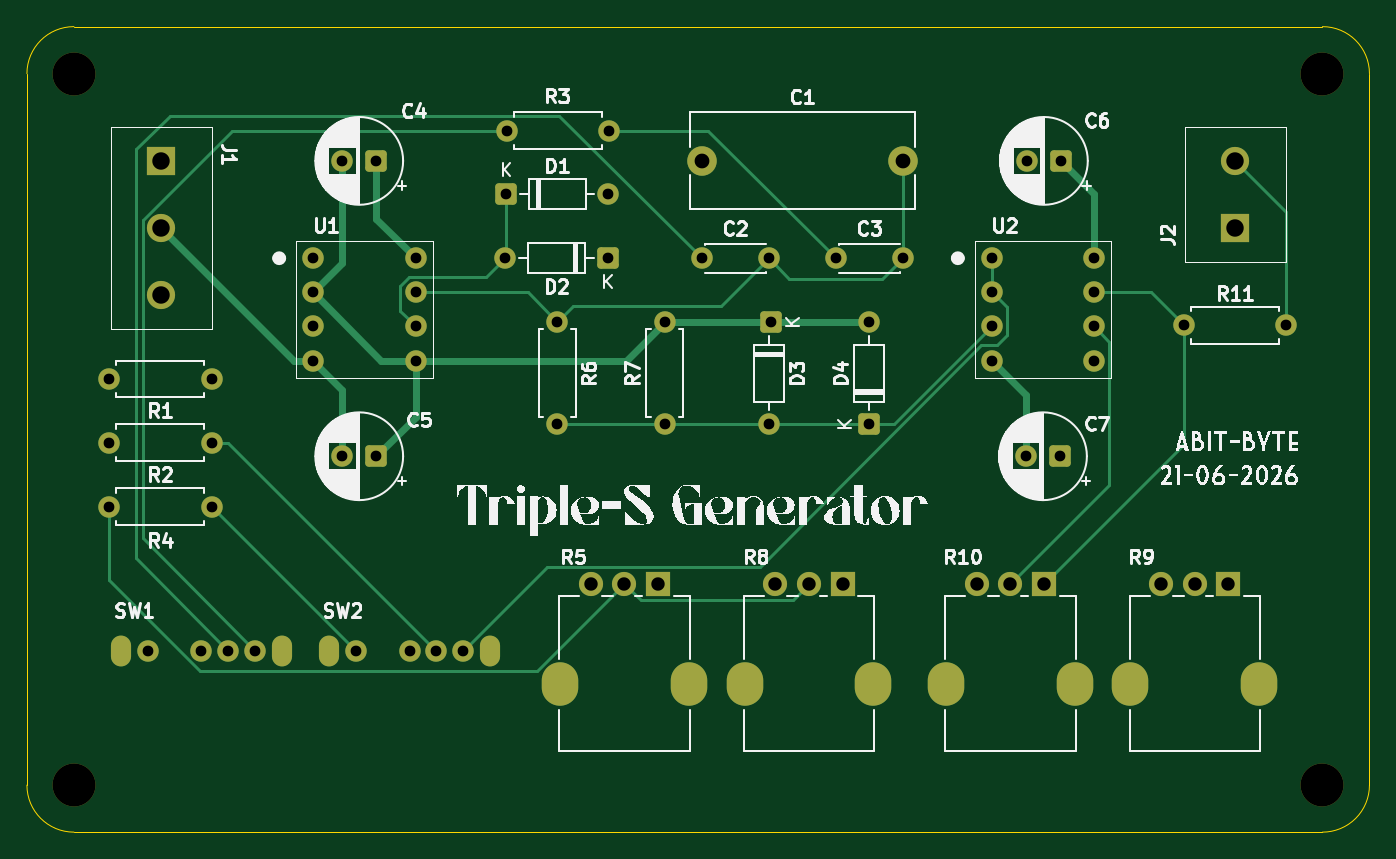
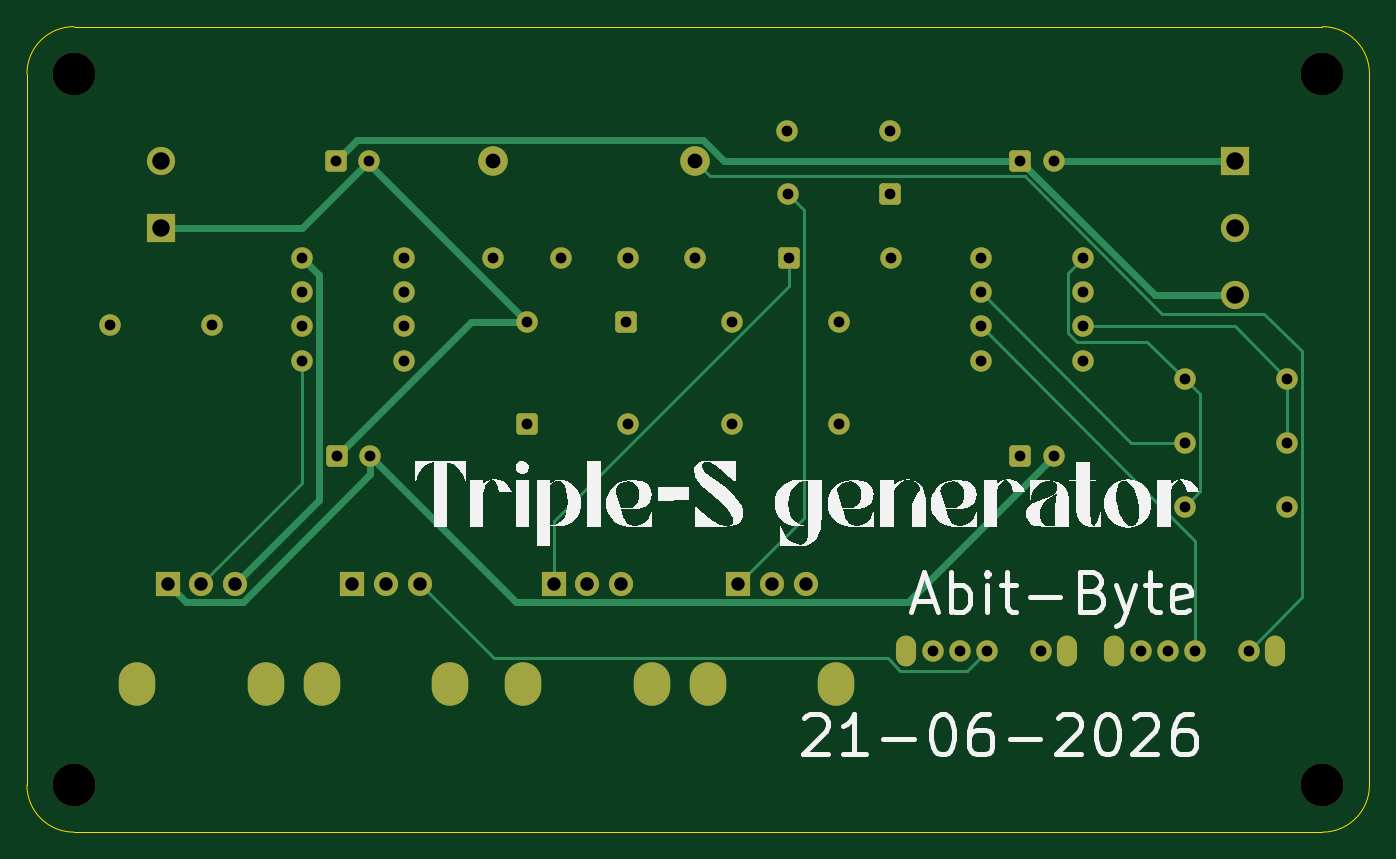
Circuit board: 11 layer files. Board 100.0 x 60.0 mm.
- bottom_copper: Triple-S Generator-B_Cu.gbr (10612 bytes)
- bottom_mask: Triple-S Generator-B_Mask.gbr (4821 bytes)
- paste: Triple-S Generator-B_Paste.gbr (463 bytes)
- bottom_silk: Triple-S Generator-B_Silkscreen.gbr (30932 bytes)
- outline: Triple-S Generator-Edge_Cuts.gbr (1003 bytes)
- top_copper: Triple-S Generator-F_Cu.gbr (11708 bytes)
- top_mask: Triple-S Generator-F_Mask.gbr (4821 bytes)
- paste: Triple-S Generator-F_Paste.gbr (463 bytes)
- top_silk: Triple-S Generator-F_Silkscreen.gbr (106254 bytes)
- drill: Triple-S Generator-NPTH.drl (382 bytes)
- drill: Triple-S Generator-PTH.drl (2251 bytes)

=== bottom_copper: Triple-S Generator-B_Cu.gbr (10612 bytes, source omitted) ===
=== bottom_mask: Triple-S Generator-B_Mask.gbr ===
%TF.GenerationSoftware,KiCad,Pcbnew,10.0.0*%
%TF.CreationDate,2026-06-30T21:05:47+02:00*%
%TF.ProjectId,Triple-S Generator,54726970-6c65-42d5-9320-47656e657261,rev?*%
%TF.SameCoordinates,Original*%
%TF.FileFunction,Soldermask,Bot*%
%TF.FilePolarity,Negative*%
%FSLAX46Y46*%
G04 Gerber Fmt 4.6, Leading zero omitted, Abs format (unit mm)*
G04 Created by KiCad (PCBNEW 10.0.0) date 2026-06-30 21:05:47*
%MOMM*%
%LPD*%
G01*
G04 APERTURE LIST*
G04 Aperture macros list*
%AMRoundRect*
0 Rectangle with rounded corners*
0 $1 Rounding radius*
0 $2 $3 $4 $5 $6 $7 $8 $9 X,Y pos of 4 corners*
0 Add a 4 corners polygon primitive as box body*
4,1,4,$2,$3,$4,$5,$6,$7,$8,$9,$2,$3,0*
0 Add four circle primitives for the rounded corners*
1,1,$1+$1,$2,$3*
1,1,$1+$1,$4,$5*
1,1,$1+$1,$6,$7*
1,1,$1+$1,$8,$9*
0 Add four rect primitives between the rounded corners*
20,1,$1+$1,$2,$3,$4,$5,0*
20,1,$1+$1,$4,$5,$6,$7,0*
20,1,$1+$1,$6,$7,$8,$9,0*
20,1,$1+$1,$8,$9,$2,$3,0*%
G04 Aperture macros list end*
%ADD10O,1.500000X2.300000*%
%ADD11C,1.600000*%
%ADD12RoundRect,0.250000X0.550000X0.550000X-0.550000X0.550000X-0.550000X-0.550000X0.550000X-0.550000X0*%
%ADD13C,2.200000*%
%ADD14R,2.100000X2.100000*%
%ADD15C,2.100000*%
%ADD16C,3.200000*%
%ADD17RoundRect,0.250000X0.550000X-0.550000X0.550000X0.550000X-0.550000X0.550000X-0.550000X-0.550000X0*%
%ADD18O,2.720000X3.240000*%
%ADD19R,1.800000X1.800000*%
%ADD20C,1.800000*%
%ADD21RoundRect,0.250000X-0.550000X0.550000X-0.550000X-0.550000X0.550000X-0.550000X0.550000X0.550000X0*%
%ADD22RoundRect,0.250000X-0.550000X-0.550000X0.550000X-0.550000X0.550000X0.550000X-0.550000X0.550000X0*%
G04 APERTURE END LIST*
D10*
%TO.C,SW2*%
X122500000Y-111500000D03*
X134500000Y-111500000D03*
D11*
X124500000Y-111500000D03*
X130500000Y-111500000D03*
X128500000Y-111500000D03*
X132500000Y-111500000D03*
%TD*%
%TO.C,C3*%
X160250000Y-82250000D03*
X165250000Y-82250000D03*
%TD*%
D12*
%TO.C,C6*%
X177000000Y-75000000D03*
D11*
X174500000Y-75000000D03*
%TD*%
D13*
%TO.C,C1*%
X150250000Y-75000000D03*
X165250000Y-75000000D03*
%TD*%
D11*
%TO.C,R2*%
X113750000Y-96000000D03*
X106130000Y-96000000D03*
%TD*%
D14*
%TO.C,J1*%
X110000000Y-75000000D03*
D15*
X110000000Y-80000000D03*
X110000000Y-85000000D03*
%TD*%
D11*
%TO.C,R1*%
X113750000Y-91250000D03*
X106130000Y-91250000D03*
%TD*%
D16*
%TO.C,REF\u002A\u002A*%
X103500000Y-68500000D03*
%TD*%
D11*
%TO.C,R11*%
X186190000Y-87250000D03*
X193810000Y-87250000D03*
%TD*%
%TO.C,C2*%
X150250000Y-82250000D03*
X155250000Y-82250000D03*
%TD*%
D16*
%TO.C,REF\u002A\u002A*%
X103500000Y-121500000D03*
%TD*%
D12*
%TO.C,C7*%
X176932380Y-97000000D03*
D11*
X174432380Y-97000000D03*
%TD*%
D16*
%TO.C,REF\u002A\u002A*%
X196500000Y-121500000D03*
%TD*%
D17*
%TO.C,D4*%
X162750000Y-94620000D03*
D11*
X162750000Y-87000000D03*
%TD*%
D14*
%TO.C,J2*%
X190000000Y-80000000D03*
D15*
X190000000Y-75000000D03*
%TD*%
D12*
%TO.C,C4*%
X126000000Y-75000000D03*
D11*
X123500000Y-75000000D03*
%TD*%
%TO.C,R3*%
X143370000Y-72750000D03*
X135750000Y-72750000D03*
%TD*%
%TO.C,R7*%
X147500000Y-94620000D03*
X147500000Y-87000000D03*
%TD*%
D12*
%TO.C,C5*%
X126000000Y-97000000D03*
D11*
X123500000Y-97000000D03*
%TD*%
D18*
%TO.C,R9*%
X191800000Y-114000000D03*
X182200000Y-114000000D03*
D19*
X189500000Y-106500000D03*
D20*
X187000000Y-106500000D03*
X184500000Y-106500000D03*
%TD*%
D12*
%TO.C,D2*%
X143250000Y-82250000D03*
D11*
X135630000Y-82250000D03*
%TD*%
%TO.C,U2*%
X171880000Y-82250000D03*
X171880000Y-84790000D03*
X171880000Y-87330000D03*
X171880000Y-89870000D03*
X179500000Y-89870000D03*
X179500000Y-87330000D03*
X179500000Y-84790000D03*
X179500000Y-82250000D03*
%TD*%
D16*
%TO.C,REF\u002A\u002A*%
X196500000Y-68500000D03*
%TD*%
D10*
%TO.C,SW1*%
X107000000Y-111500000D03*
X119000000Y-111500000D03*
D11*
X109000000Y-111500000D03*
X115000000Y-111500000D03*
X113000000Y-111500000D03*
X117000000Y-111500000D03*
%TD*%
%TO.C,R4*%
X113750000Y-100750000D03*
X106130000Y-100750000D03*
%TD*%
%TO.C,U1*%
X121329000Y-82250000D03*
X121329000Y-84790000D03*
X121329000Y-87330000D03*
X121329000Y-89870000D03*
X128949000Y-89870000D03*
X128949000Y-87330000D03*
X128949000Y-84790000D03*
X128949000Y-82250000D03*
%TD*%
%TO.C,R6*%
X139500000Y-87000000D03*
X139500000Y-94620000D03*
%TD*%
D21*
%TO.C,D3*%
X155391667Y-87000000D03*
D11*
X155250000Y-94620000D03*
%TD*%
D18*
%TO.C,R8*%
X163050000Y-114000000D03*
X153450000Y-114000000D03*
D19*
X160750000Y-106500000D03*
D20*
X158250000Y-106500000D03*
X155750000Y-106500000D03*
%TD*%
D18*
%TO.C,R10*%
X178050000Y-114000000D03*
X168450000Y-114000000D03*
D19*
X175750000Y-106500000D03*
D20*
X173250000Y-106500000D03*
X170750000Y-106500000D03*
%TD*%
D18*
%TO.C,R5*%
X149300000Y-114000000D03*
X139700000Y-114000000D03*
D19*
X147000000Y-106500000D03*
D20*
X144500000Y-106500000D03*
X142000000Y-106500000D03*
%TD*%
D22*
%TO.C,D1*%
X135690000Y-77500000D03*
D11*
X143310000Y-77500000D03*
%TD*%
M02*

=== paste: Triple-S Generator-B_Paste.gbr ===
%TF.GenerationSoftware,KiCad,Pcbnew,10.0.0*%
%TF.CreationDate,2026-06-30T21:05:47+02:00*%
%TF.ProjectId,Triple-S Generator,54726970-6c65-42d5-9320-47656e657261,rev?*%
%TF.SameCoordinates,Original*%
%TF.FileFunction,Paste,Bot*%
%TF.FilePolarity,Positive*%
%FSLAX46Y46*%
G04 Gerber Fmt 4.6, Leading zero omitted, Abs format (unit mm)*
G04 Created by KiCad (PCBNEW 10.0.0) date 2026-06-30 21:05:47*
%MOMM*%
%LPD*%
G01*
G04 APERTURE LIST*
G04 APERTURE END LIST*
M02*

=== bottom_silk: Triple-S Generator-B_Silkscreen.gbr (30932 bytes, source omitted) ===
=== outline: Triple-S Generator-Edge_Cuts.gbr ===
%TF.GenerationSoftware,KiCad,Pcbnew,10.0.0*%
%TF.CreationDate,2026-06-30T21:05:47+02:00*%
%TF.ProjectId,Triple-S Generator,54726970-6c65-42d5-9320-47656e657261,rev?*%
%TF.SameCoordinates,Original*%
%TF.FileFunction,Profile,NP*%
%FSLAX46Y46*%
G04 Gerber Fmt 4.6, Leading zero omitted, Abs format (unit mm)*
G04 Created by KiCad (PCBNEW 10.0.0) date 2026-06-30 21:05:47*
%MOMM*%
%LPD*%
G01*
G04 APERTURE LIST*
%TA.AperFunction,Profile*%
%ADD10C,0.050000*%
%TD*%
G04 APERTURE END LIST*
D10*
X100000000Y-68500000D02*
G75*
G02*
X103500000Y-65000000I3500000J0D01*
G01*
X100000000Y-121500000D02*
X100000000Y-68500000D01*
X103500000Y-65000000D02*
X196500000Y-65000000D01*
X103500000Y-125000000D02*
G75*
G02*
X100000000Y-121500000I0J3500000D01*
G01*
X196500000Y-65000000D02*
G75*
G02*
X200000000Y-68500000I0J-3500000D01*
G01*
X196500000Y-125000000D02*
X103500000Y-125000000D01*
X200000000Y-68500000D02*
X200000000Y-121500000D01*
X200000000Y-121500000D02*
G75*
G02*
X196500000Y-125000000I-3500000J0D01*
G01*
M02*

=== top_copper: Triple-S Generator-F_Cu.gbr (11708 bytes, source omitted) ===
=== top_mask: Triple-S Generator-F_Mask.gbr ===
%TF.GenerationSoftware,KiCad,Pcbnew,10.0.0*%
%TF.CreationDate,2026-06-30T21:05:47+02:00*%
%TF.ProjectId,Triple-S Generator,54726970-6c65-42d5-9320-47656e657261,rev?*%
%TF.SameCoordinates,Original*%
%TF.FileFunction,Soldermask,Top*%
%TF.FilePolarity,Negative*%
%FSLAX46Y46*%
G04 Gerber Fmt 4.6, Leading zero omitted, Abs format (unit mm)*
G04 Created by KiCad (PCBNEW 10.0.0) date 2026-06-30 21:05:47*
%MOMM*%
%LPD*%
G01*
G04 APERTURE LIST*
G04 Aperture macros list*
%AMRoundRect*
0 Rectangle with rounded corners*
0 $1 Rounding radius*
0 $2 $3 $4 $5 $6 $7 $8 $9 X,Y pos of 4 corners*
0 Add a 4 corners polygon primitive as box body*
4,1,4,$2,$3,$4,$5,$6,$7,$8,$9,$2,$3,0*
0 Add four circle primitives for the rounded corners*
1,1,$1+$1,$2,$3*
1,1,$1+$1,$4,$5*
1,1,$1+$1,$6,$7*
1,1,$1+$1,$8,$9*
0 Add four rect primitives between the rounded corners*
20,1,$1+$1,$2,$3,$4,$5,0*
20,1,$1+$1,$4,$5,$6,$7,0*
20,1,$1+$1,$6,$7,$8,$9,0*
20,1,$1+$1,$8,$9,$2,$3,0*%
G04 Aperture macros list end*
%ADD10O,1.500000X2.300000*%
%ADD11C,1.600000*%
%ADD12RoundRect,0.250000X0.550000X0.550000X-0.550000X0.550000X-0.550000X-0.550000X0.550000X-0.550000X0*%
%ADD13C,2.200000*%
%ADD14R,2.100000X2.100000*%
%ADD15C,2.100000*%
%ADD16C,3.200000*%
%ADD17RoundRect,0.250000X0.550000X-0.550000X0.550000X0.550000X-0.550000X0.550000X-0.550000X-0.550000X0*%
%ADD18O,2.720000X3.240000*%
%ADD19R,1.800000X1.800000*%
%ADD20C,1.800000*%
%ADD21RoundRect,0.250000X-0.550000X0.550000X-0.550000X-0.550000X0.550000X-0.550000X0.550000X0.550000X0*%
%ADD22RoundRect,0.250000X-0.550000X-0.550000X0.550000X-0.550000X0.550000X0.550000X-0.550000X0.550000X0*%
G04 APERTURE END LIST*
D10*
%TO.C,SW2*%
X122500000Y-111500000D03*
X134500000Y-111500000D03*
D11*
X124500000Y-111500000D03*
X130500000Y-111500000D03*
X128500000Y-111500000D03*
X132500000Y-111500000D03*
%TD*%
%TO.C,C3*%
X160250000Y-82250000D03*
X165250000Y-82250000D03*
%TD*%
D12*
%TO.C,C6*%
X177000000Y-75000000D03*
D11*
X174500000Y-75000000D03*
%TD*%
D13*
%TO.C,C1*%
X150250000Y-75000000D03*
X165250000Y-75000000D03*
%TD*%
D11*
%TO.C,R2*%
X113750000Y-96000000D03*
X106130000Y-96000000D03*
%TD*%
D14*
%TO.C,J1*%
X110000000Y-75000000D03*
D15*
X110000000Y-80000000D03*
X110000000Y-85000000D03*
%TD*%
D11*
%TO.C,R1*%
X113750000Y-91250000D03*
X106130000Y-91250000D03*
%TD*%
D16*
%TO.C,REF\u002A\u002A*%
X103500000Y-68500000D03*
%TD*%
D11*
%TO.C,R11*%
X186190000Y-87250000D03*
X193810000Y-87250000D03*
%TD*%
%TO.C,C2*%
X150250000Y-82250000D03*
X155250000Y-82250000D03*
%TD*%
D16*
%TO.C,REF\u002A\u002A*%
X103500000Y-121500000D03*
%TD*%
D12*
%TO.C,C7*%
X176932380Y-97000000D03*
D11*
X174432380Y-97000000D03*
%TD*%
D16*
%TO.C,REF\u002A\u002A*%
X196500000Y-121500000D03*
%TD*%
D17*
%TO.C,D4*%
X162750000Y-94620000D03*
D11*
X162750000Y-87000000D03*
%TD*%
D14*
%TO.C,J2*%
X190000000Y-80000000D03*
D15*
X190000000Y-75000000D03*
%TD*%
D12*
%TO.C,C4*%
X126000000Y-75000000D03*
D11*
X123500000Y-75000000D03*
%TD*%
%TO.C,R3*%
X143370000Y-72750000D03*
X135750000Y-72750000D03*
%TD*%
%TO.C,R7*%
X147500000Y-94620000D03*
X147500000Y-87000000D03*
%TD*%
D12*
%TO.C,C5*%
X126000000Y-97000000D03*
D11*
X123500000Y-97000000D03*
%TD*%
D18*
%TO.C,R9*%
X191800000Y-114000000D03*
X182200000Y-114000000D03*
D19*
X189500000Y-106500000D03*
D20*
X187000000Y-106500000D03*
X184500000Y-106500000D03*
%TD*%
D12*
%TO.C,D2*%
X143250000Y-82250000D03*
D11*
X135630000Y-82250000D03*
%TD*%
%TO.C,U2*%
X171880000Y-82250000D03*
X171880000Y-84790000D03*
X171880000Y-87330000D03*
X171880000Y-89870000D03*
X179500000Y-89870000D03*
X179500000Y-87330000D03*
X179500000Y-84790000D03*
X179500000Y-82250000D03*
%TD*%
D16*
%TO.C,REF\u002A\u002A*%
X196500000Y-68500000D03*
%TD*%
D10*
%TO.C,SW1*%
X107000000Y-111500000D03*
X119000000Y-111500000D03*
D11*
X109000000Y-111500000D03*
X115000000Y-111500000D03*
X113000000Y-111500000D03*
X117000000Y-111500000D03*
%TD*%
%TO.C,R4*%
X113750000Y-100750000D03*
X106130000Y-100750000D03*
%TD*%
%TO.C,U1*%
X121329000Y-82250000D03*
X121329000Y-84790000D03*
X121329000Y-87330000D03*
X121329000Y-89870000D03*
X128949000Y-89870000D03*
X128949000Y-87330000D03*
X128949000Y-84790000D03*
X128949000Y-82250000D03*
%TD*%
%TO.C,R6*%
X139500000Y-87000000D03*
X139500000Y-94620000D03*
%TD*%
D21*
%TO.C,D3*%
X155391667Y-87000000D03*
D11*
X155250000Y-94620000D03*
%TD*%
D18*
%TO.C,R8*%
X163050000Y-114000000D03*
X153450000Y-114000000D03*
D19*
X160750000Y-106500000D03*
D20*
X158250000Y-106500000D03*
X155750000Y-106500000D03*
%TD*%
D18*
%TO.C,R10*%
X178050000Y-114000000D03*
X168450000Y-114000000D03*
D19*
X175750000Y-106500000D03*
D20*
X173250000Y-106500000D03*
X170750000Y-106500000D03*
%TD*%
D18*
%TO.C,R5*%
X149300000Y-114000000D03*
X139700000Y-114000000D03*
D19*
X147000000Y-106500000D03*
D20*
X144500000Y-106500000D03*
X142000000Y-106500000D03*
%TD*%
D22*
%TO.C,D1*%
X135690000Y-77500000D03*
D11*
X143310000Y-77500000D03*
%TD*%
M02*

=== paste: Triple-S Generator-F_Paste.gbr ===
%TF.GenerationSoftware,KiCad,Pcbnew,10.0.0*%
%TF.CreationDate,2026-06-30T21:05:47+02:00*%
%TF.ProjectId,Triple-S Generator,54726970-6c65-42d5-9320-47656e657261,rev?*%
%TF.SameCoordinates,Original*%
%TF.FileFunction,Paste,Top*%
%TF.FilePolarity,Positive*%
%FSLAX46Y46*%
G04 Gerber Fmt 4.6, Leading zero omitted, Abs format (unit mm)*
G04 Created by KiCad (PCBNEW 10.0.0) date 2026-06-30 21:05:47*
%MOMM*%
%LPD*%
G01*
G04 APERTURE LIST*
G04 APERTURE END LIST*
M02*

=== top_silk: Triple-S Generator-F_Silkscreen.gbr (106254 bytes, source omitted) ===
=== drill: Triple-S Generator-NPTH.drl ===
M48
; DRILL file KiCad 10.0.0 date 2026-06-30T21:05:55
; FORMAT={-:-/ absolute / metric / decimal}
; #@! TF.CreationDate,2026-06-30T21:05:55+02:00
; #@! TF.GenerationSoftware,Kicad,Pcbnew,10.0.0
; #@! TF.FileFunction,NonPlated,1,2,NPTH
FMAT,2
METRIC
; #@! TA.AperFunction,NonPlated,NPTH,ComponentDrill
T1C3.200
%
G90
G05
T1
X103.5Y-68.5
X103.5Y-121.5
X196.5Y-68.5
X196.5Y-121.5
M30

=== drill: Triple-S Generator-PTH.drl ===
M48
; DRILL file KiCad 10.0.0 date 2026-06-30T21:05:55
; FORMAT={-:-/ absolute / metric / decimal}
; #@! TF.CreationDate,2026-06-30T21:05:55+02:00
; #@! TF.GenerationSoftware,Kicad,Pcbnew,10.0.0
; #@! TF.FileFunction,Plated,1,2,PTH
FMAT,2
METRIC
; #@! TA.AperFunction,Plated,PTH,ComponentDrill
T1C0.700
; #@! TA.AperFunction,Plated,PTH,ComponentDrill
T2C0.800
; #@! TA.AperFunction,Plated,PTH,ComponentDrill
T3C1.000
; #@! TA.AperFunction,Plated,PTH,ComponentDrill
T4C1.100
; #@! TA.AperFunction,Plated,PTH,ComponentDrill
T5C1.300
%
G90
G05
T2
X106.13Y-91.25
X106.13Y-96.0
X106.13Y-100.75
X109.0Y-111.5
X113.0Y-111.5
X113.75Y-91.25
X113.75Y-96.0
X113.75Y-100.75
X115.0Y-111.5
X117.0Y-111.5
X121.329Y-82.25
X121.329Y-84.79
X121.329Y-87.33
X121.329Y-89.87
X123.5Y-75.0
X123.5Y-97.0
X124.5Y-111.5
X126.0Y-75.0
X126.0Y-97.0
X128.5Y-111.5
X128.949Y-82.25
X128.949Y-84.79
X128.949Y-87.33
X128.949Y-89.87
X130.5Y-111.5
X132.5Y-111.5
X135.63Y-82.25
X135.69Y-77.5
X135.75Y-72.75
X139.5Y-87.0
X139.5Y-94.62
X143.25Y-82.25
X143.31Y-77.5
X143.37Y-72.75
X147.5Y-87.0
X147.5Y-94.62
X150.25Y-82.25
X155.25Y-82.25
X155.25Y-94.62
X155.392Y-87.0
X160.25Y-82.25
X162.75Y-87.0
X162.75Y-94.62
X165.25Y-82.25
X171.88Y-82.25
X171.88Y-84.79
X171.88Y-87.33
X171.88Y-89.87
X174.432Y-97.0
X174.5Y-75.0
X176.932Y-97.0
X177.0Y-75.0
X179.5Y-82.25
X179.5Y-84.79
X179.5Y-87.33
X179.5Y-89.87
X186.19Y-87.25
X193.81Y-87.25
T3
X142.0Y-106.5
X144.5Y-106.5
X147.0Y-106.5
X155.75Y-106.5
X158.25Y-106.5
X160.75Y-106.5
X170.75Y-106.5
X173.25Y-106.5
X175.75Y-106.5
X184.5Y-106.5
X187.0Y-106.5
X189.5Y-106.5
T4
X150.25Y-75.0
X165.25Y-75.0
T5
X110.0Y-75.0
X110.0Y-80.0
X110.0Y-85.0
X190.0Y-75.0
X190.0Y-80.0
T1
G00X107.0Y-111.1
M15
G01X107.0Y-111.9
M16
G05
G00X119.0Y-111.1
M15
G01X119.0Y-111.9
M16
G05
G00X122.5Y-111.1
M15
G01X122.5Y-111.9
M16
G05
G00X134.5Y-111.1
M15
G01X134.5Y-111.9
M16
G05
T4
G00X139.7Y-113.65
M15
G01X139.7Y-114.35
M16
G05
G00X149.3Y-113.65
M15
G01X149.3Y-114.35
M16
G05
G00X153.45Y-113.65
M15
G01X153.45Y-114.35
M16
G05
G00X163.05Y-113.65
M15
G01X163.05Y-114.35
M16
G05
G00X168.45Y-113.65
M15
G01X168.45Y-114.35
M16
G05
G00X178.05Y-113.65
M15
G01X178.05Y-114.35
M16
G05
G00X182.2Y-113.65
M15
G01X182.2Y-114.35
M16
G05
G00X191.8Y-113.65
M15
G01X191.8Y-114.35
M16
G05
M30
